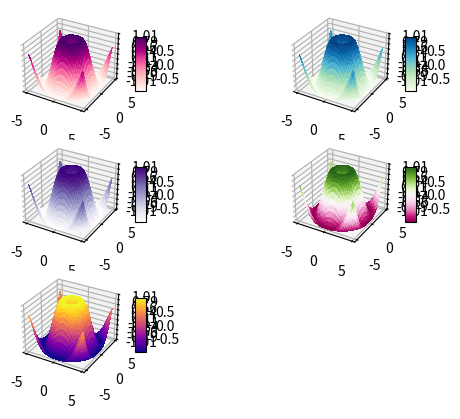

Recreate this plot in Python.
import matplotlib.pyplot as plt
from mpl_toolkits.mplot3d import Axes3D
from matplotlib import cm
from matplotlib.ticker import LinearLocator, FormatStrFormatter
import numpy as np

colors=['RdPu','GnBu','Purples','PiYG','plasma']
fig = plt.figure()
X = np.arange(-5, 5, 0.25)
Y = np.arange(-5, 5, 0.25)
X, Y = np.meshgrid(X, Y)
R = np.sqrt(X ** 2 + Y ** 2)
Z = np.sin(R)
for x in range(321,326,1):
    ax=fig.add_subplot(x,projection='3d')
    surf = ax.plot_surface(X, Y, Z, cmap =colors[x-321],linewidth = 0 , antialiased = False)
    ax.set_zlim(-1.01 , 1.01)
    ax.zaxis.set_major_locator(LinearLocator(10))
    ax.zaxis.set_major_formatter(FormatStrFormatter('%.02f'))
    fig.colorbar(surf, shrink=0.5, aspect=5)
plt.show()